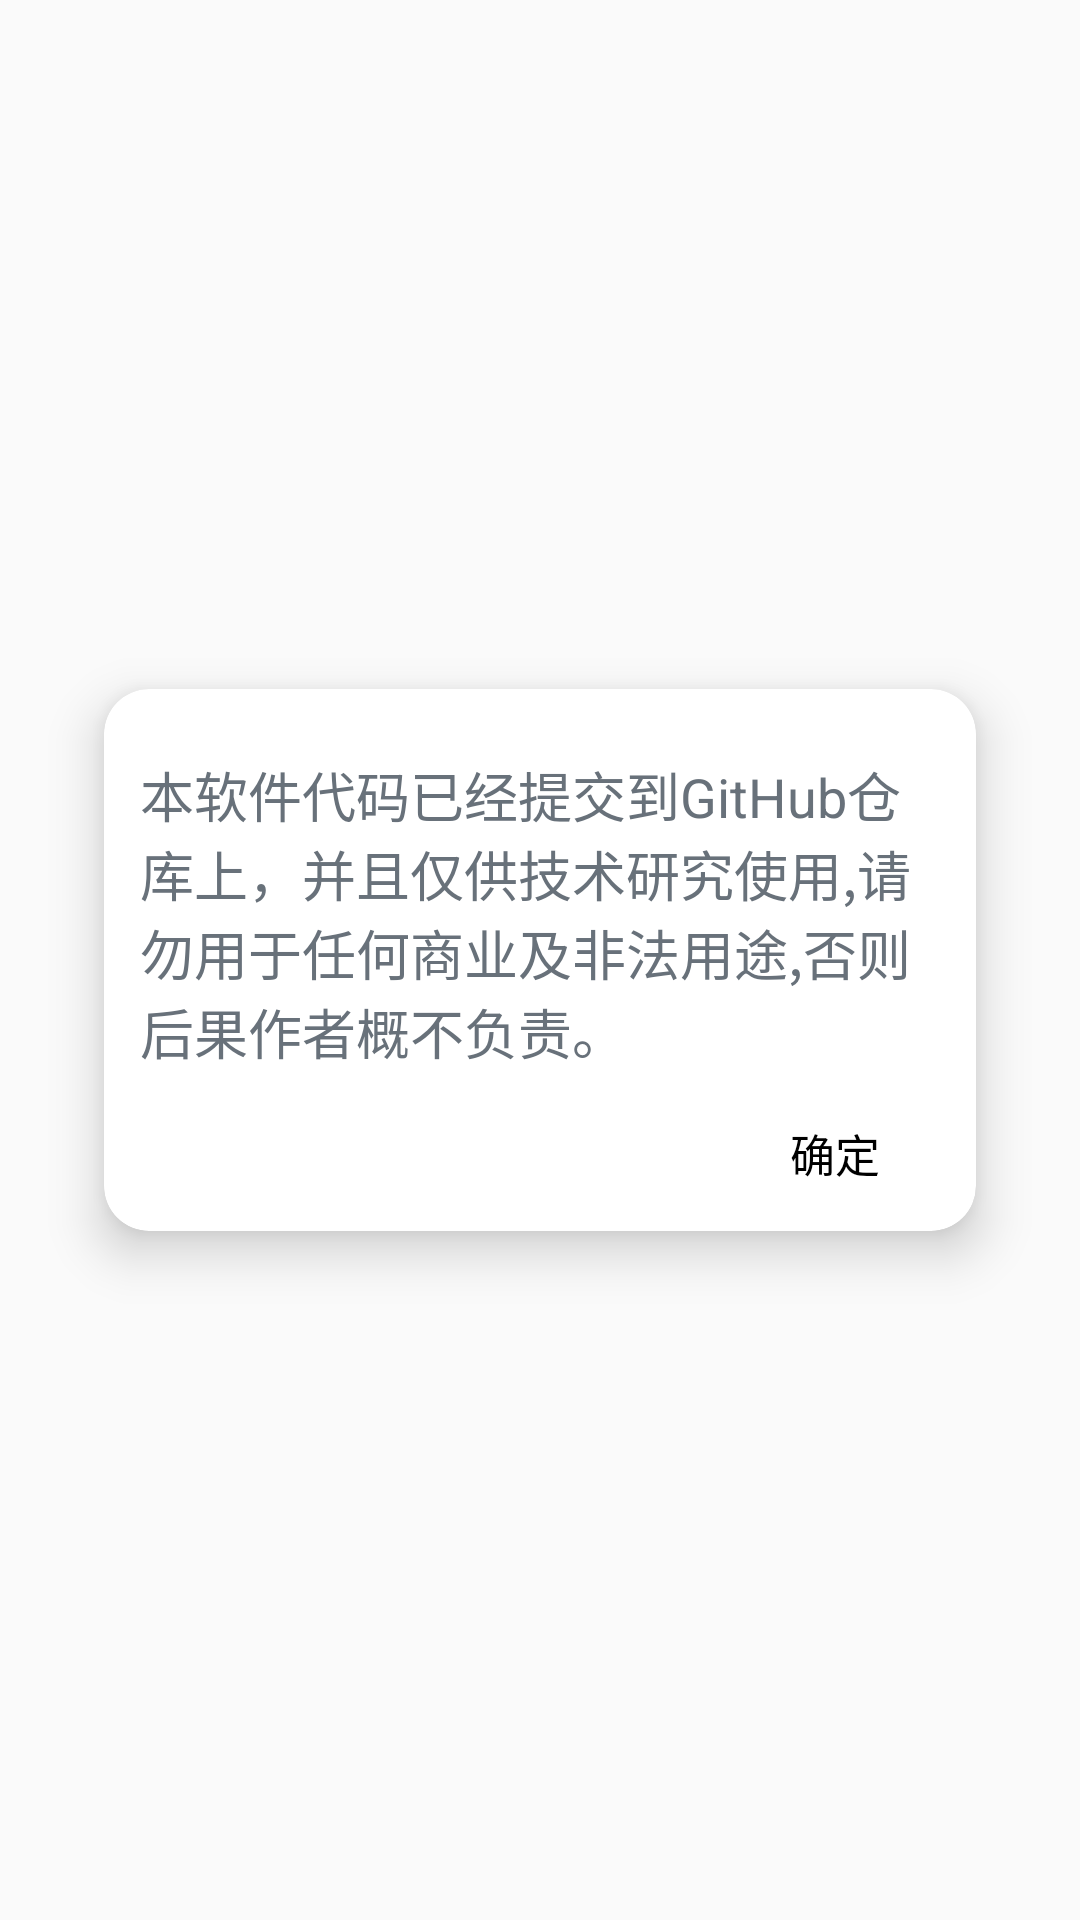

Here is an Android app screen rendered from its layout file. Give the layout XML and the strings, colors and styles it references.
<!-- AndroidManifest.xml: application theme AppTheme -->
<!-- res/layout/dialog_help.xml -->
<?xml version="1.0" encoding="utf-8"?>
<androidx.constraintlayout.widget.ConstraintLayout xmlns:android="http://schemas.android.com/apk/res/android"
    xmlns:app="http://schemas.android.com/apk/res-auto"
    android:layout_width="match_parent"
    android:layout_height="match_parent">

    <androidx.cardview.widget.CardView
        android:id="@+id/help_view"
        android:layout_width="320dp"
        android:layout_height="220dp"
        app:cardCornerRadius="15dp"
        app:cardElevation="10dp"
        app:cardUseCompatPadding="true"
        app:layout_constraintBottom_toBottomOf="parent"
        app:layout_constraintEnd_toEndOf="parent"
        app:layout_constraintHorizontal_bias="0.5"
        app:layout_constraintStart_toStartOf="parent"
        app:layout_constraintTop_toTopOf="parent">

        <androidx.constraintlayout.widget.ConstraintLayout
            android:layout_width="match_parent"
            android:layout_height="match_parent">

            <TextView
                android:layout_width="wrap_content"
                android:layout_height="wrap_content"
                android:layout_marginTop="10dp"
                android:padding="12dp"
                android:text="@string/code_statement_text"
                android:textColor="@color/value_main_text_color"
                android:textSize="18sp"
                app:layout_constraintEnd_toEndOf="parent"
                app:layout_constraintHorizontal_bias="0.5"
                app:layout_constraintStart_toStartOf="parent"
                app:layout_constraintTop_toTopOf="parent" />

            <TextView
                android:id="@+id/yes_bt"
                android:layout_width="wrap_content"
                android:layout_height="wrap_content"
                android:layout_marginEnd="32dp"
                android:layout_marginBottom="15dp"
                android:text="确定"
                android:textColor="@color/black_color"
                android:textSize="15sp"
                app:layout_constraintBottom_toBottomOf="parent"
                app:layout_constraintEnd_toEndOf="parent" />
        </androidx.constraintlayout.widget.ConstraintLayout>
    </androidx.cardview.widget.CardView>
</androidx.constraintlayout.widget.ConstraintLayout>
<!-- resources referenced by this layout -->
<resources>
  <color name="black_color">#000000</color>
  <color name="value_main_text_color">#68717A</color>
  <string name="code_statement_text">本软件代码已经提交到GitHub仓库上，并且仅供技术研究使用,请勿用于任何商业及非法用途,否则后果作者概不负责。</string>
  <style name="AppTheme" parent="Theme.AppCompat.Light.NoActionBar">
          
          <item name="colorPrimary">@color/while_color</item>
          <item name="colorPrimaryDark">@color/while_color</item>
          <item name="colorAccent">@color/colorAccent</item>
      </style>
  <color name="while_color">#FFFFFF</color>
  <color name="colorAccent">#03DAC5</color>
</resources>
